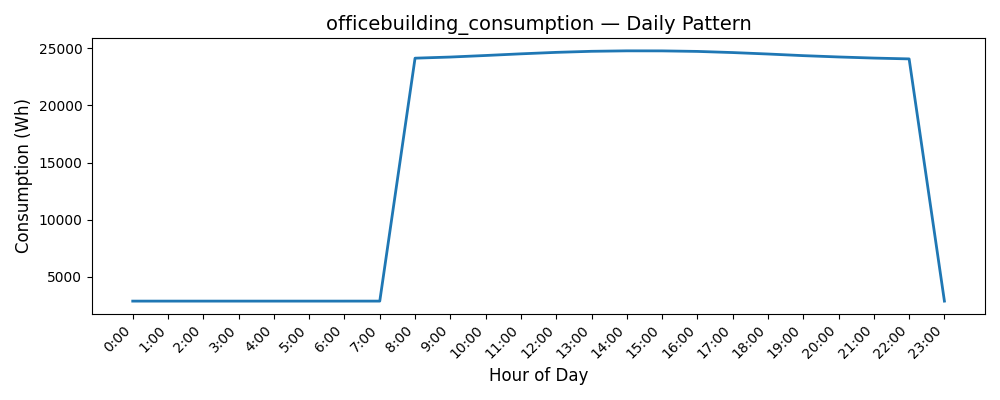

The file beside this chart, header and first rows:
Date, Consumption (Wh)
0, 2888
1, 2889
2, 2889
3, 2889
4, 2889
5, 2889
6, 2889
7, 2889
8, 24124
9, 24223
10, 24358
11, 24504
12, 24632
13, 24725
14, 24765
15, 24761
16, 24715
17, 24615
18, 24488
19, 24345
20, 24230
21, 24133
22, 24060
23, 2889
